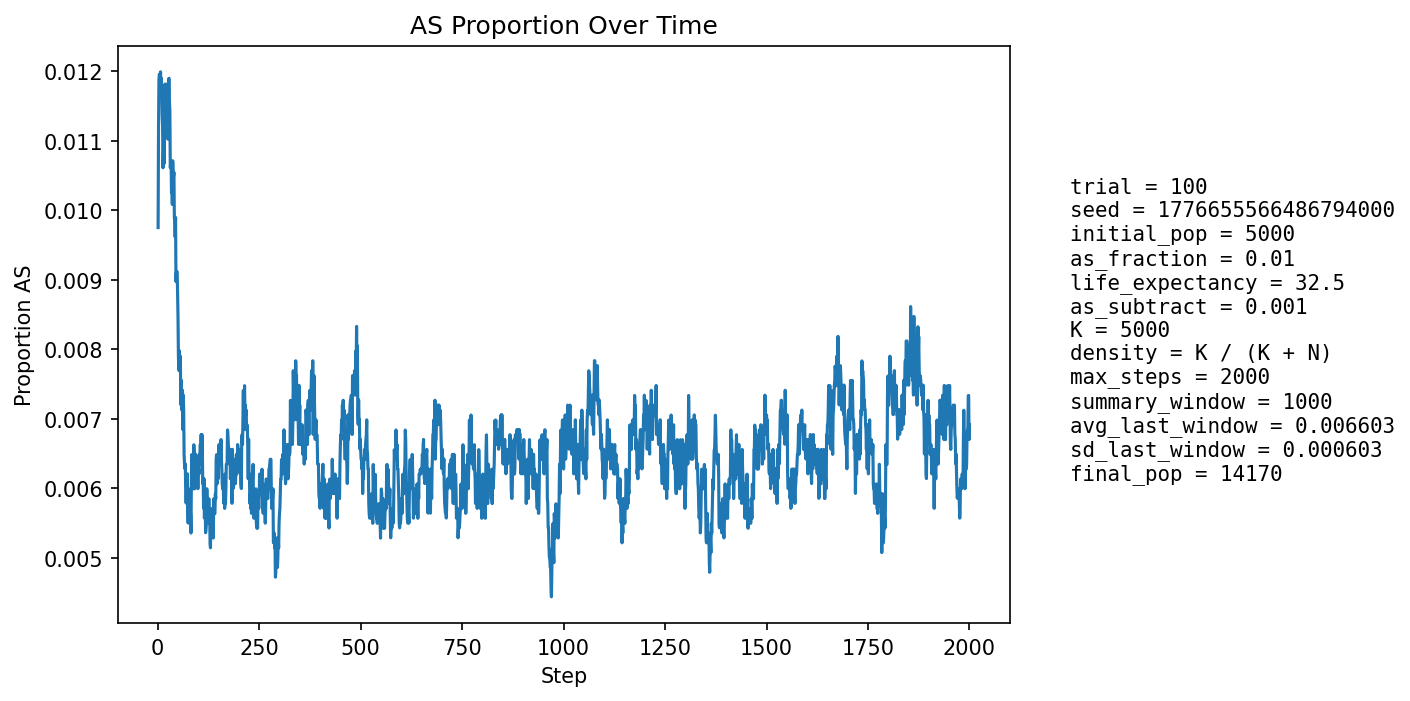

The file beside this chart, header and first rows:
step, population_size, births, newborn_AA, newborn_AS, newborn_SS, prop_newborn_AA, prop_newborn_AS, prop_newborn_SS, prop_repro_AA, prop_repro_AS, prop_AS_population
1, 5641, 1346, 1336, 10, 0, 0.9926, 0.007429, 0.0, 0.9915, 0.008544, 0.00975
2, 5998, 1267, 1251, 16, 0, 0.9874, 0.01263, 0.0, 0.9907, 0.00927, 0.01117
3, 6316, 1228, 1213, 15, 0, 0.9878, 0.01221, 0.0, 0.99, 0.009996, 0.01187
4, 6609, 1201, 1189, 12, 0, 0.99, 0.009992, 0.0, 0.9875, 0.01251, 0.01195
5, 7032, 1341, 1327, 14, 0, 0.9896, 0.01044, 0.0, 0.9878, 0.0122, 0.01195
6, 7477, 1429, 1416, 13, 0, 0.9909, 0.009097, 0.0, 0.9872, 0.01279, 0.01177
7, 7924, 1490, 1471, 19, 0, 0.9872, 0.01275, 0.0, 0.9868, 0.01318, 0.01199
8, 8364, 1531, 1513, 18, 0, 0.9882, 0.01176, 0.0, 0.9874, 0.01264, 0.01172
9, 8825, 1593, 1572, 21, 0, 0.9868, 0.01318, 0.0, 0.9883, 0.01174, 0.0119
10, 9299, 1660, 1639, 21, 0, 0.9873, 0.01265, 0.0, 0.9889, 0.01111, 0.01172
11, 9775, 1724, 1703, 21, 0, 0.9878, 0.01218, 0.0, 0.989, 0.01096, 0.01136
12, 10248, 1778, 1757, 21, 0, 0.9882, 0.01181, 0.0, 0.9897, 0.01028, 0.01122
13, 10651, 1772, 1757, 15, 0, 0.9915, 0.008465, 0.0, 0.9893, 0.01073, 0.01061
14, 11029, 1793, 1772, 21, 0, 0.9883, 0.01171, 0.0, 0.989, 0.01105, 0.01079
15, 11381, 1825, 1799, 26, 0, 0.9858, 0.01425, 0.0, 0.9887, 0.01128, 0.01116
16, 11712, 1866, 1847, 19, 0, 0.9898, 0.01018, 0.0, 0.9887, 0.01129, 0.01067
17, 12010, 1888, 1860, 28, 0, 0.9852, 0.01483, 0.0, 0.9894, 0.01062, 0.01132
18, 12274, 1902, 1871, 31, 0, 0.9837, 0.0163, 0.0, 0.9892, 0.01082, 0.01181
19, 12519, 1916, 1893, 23, 0, 0.988, 0.012, 0.0, 0.989, 0.01103, 0.01166
20, 12742, 1932, 1910, 22, 0, 0.9886, 0.01139, 0.0, 0.9891, 0.01093, 0.01146
21, 12946, 1945, 1920, 25, 0, 0.9871, 0.01285, 0.0, 0.9887, 0.0113, 0.01166
22, 13123, 1953, 1929, 24, 0, 0.9877, 0.01229, 0.0, 0.988, 0.01198, 0.01181
23, 13277, 1959, 1943, 16, 0, 0.9918, 0.008167, 0.0, 0.9879, 0.01211, 0.0113
24, 13406, 1963, 1939, 24, 0, 0.9878, 0.01223, 0.0, 0.9879, 0.01212, 0.01149
25, 13519, 1971, 1953, 18, 0, 0.9909, 0.009132, 0.0, 0.9875, 0.01254, 0.01102
26, 13622, 1978, 1952, 26, 0, 0.9869, 0.01314, 0.0, 0.9874, 0.01256, 0.01145
27, 13711, 1983, 1953, 30, 0, 0.9849, 0.01513, 0.0, 0.9882, 0.01178, 0.01189
28, 13786, 1985, 1961, 24, 0, 0.9879, 0.01209, 0.0, 0.9879, 0.01211, 0.0119
29, 13847, 1987, 1965, 22, 0, 0.9889, 0.01107, 0.0, 0.9887, 0.01125, 0.01155
30, 13901, 1989, 1966, 23, 0, 0.9884, 0.01156, 0.0, 0.9893, 0.01067, 0.01144
31, 13947, 1991, 1978, 13, 0, 0.9935, 0.006529, 0.0, 0.9888, 0.01116, 0.01061
32, 13987, 1992, 1971, 21, 0, 0.9895, 0.01054, 0.0, 0.9889, 0.01113, 0.01065
33, 14021, 1993, 1970, 23, 0, 0.9885, 0.01154, 0.0, 0.989, 0.01097, 0.0107
34, 14045, 1994, 1977, 17, 0, 0.9915, 0.008526, 0.0, 0.9891, 0.01094, 0.01025
35, 14066, 1995, 1972, 23, 0, 0.9885, 0.01153, 0.0, 0.9895, 0.01053, 0.01038
36, 14084, 1996, 1978, 18, 0, 0.991, 0.009018, 0.0, 0.9895, 0.01051, 0.01008
37, 14098, 1997, 1967, 30, 0, 0.985, 0.01502, 0.0, 0.9891, 0.01089, 0.01071
38, 14112, 1997, 1977, 20, 0, 0.99, 0.01002, 0.0, 0.9898, 0.01023, 0.01049
39, 14121, 1996, 1974, 22, 0, 0.989, 0.01102, 0.0, 0.9902, 0.009828, 0.01048
40, 14130, 1997, 1974, 23, 0, 0.9885, 0.01152, 0.0, 0.9904, 0.00956, 0.01054
41, 14135, 1997, 1982, 15, 0, 0.9925, 0.007511, 0.0, 0.9898, 0.01021, 0.009904
42, 14141, 1997, 1978, 18, 1, 0.9905, 0.009014, 0.0005008, 0.9901, 0.009942, 0.00983
43, 14144, 1998, 1979, 18, 1, 0.9905, 0.009009, 0.0005005, 0.9897, 0.01033, 0.009615
44, 14146, 1998, 1973, 24, 1, 0.9875, 0.01201, 0.0005005, 0.9895, 0.01046, 0.009897
45, 14150, 1998, 1989, 9, 0, 0.9955, 0.004505, 0.0, 0.9902, 0.009805, 0.008975
46, 14154, 1998, 1979, 19, 0, 0.9905, 0.00951, 0.0, 0.9901, 0.009933, 0.009114
47, 14154, 1997, 1977, 20, 0, 0.99, 0.01002, 0.0, 0.9905, 0.00954, 0.009114
48, 14153, 1998, 1976, 22, 0, 0.989, 0.01101, 0.0, 0.9901, 0.009931, 0.009115
49, 14156, 1997, 1982, 15, 0, 0.9925, 0.007511, 0.0, 0.9916, 0.008365, 0.00883
50, 14158, 1998, 1984, 14, 0, 0.993, 0.007007, 0.0, 0.9915, 0.008493, 0.008476
51, 14158, 1998, 1988, 10, 0, 0.995, 0.005005, 0.0, 0.9915, 0.008492, 0.007911
52, 14155, 1998, 1983, 15, 0, 0.9925, 0.007508, 0.0, 0.9914, 0.008622, 0.0077
53, 14158, 1997, 1978, 19, 0, 0.9905, 0.009514, 0.0, 0.9916, 0.008364, 0.007981
54, 14162, 1998, 1984, 14, 0, 0.993, 0.007007, 0.0, 0.9918, 0.00823, 0.007697
55, 14163, 1999, 1979, 20, 0, 0.99, 0.01001, 0.0, 0.992, 0.007962, 0.007908
56, 14163, 1999, 1983, 16, 0, 0.992, 0.008004, 0.0, 0.9926, 0.007441, 0.007767
57, 14159, 1998, 1987, 11, 0, 0.9945, 0.005506, 0.0, 0.9922, 0.007836, 0.007204
58, 14162, 1998, 1980, 18, 0, 0.991, 0.009009, 0.0, 0.9927, 0.007315, 0.007555
59, 14164, 1998, 1987, 11, 0, 0.9945, 0.005506, 0.0, 0.9923, 0.007704, 0.007131
60, 14163, 1998, 1980, 18, 0, 0.991, 0.009009, 0.0, 0.9926, 0.007442, 0.007343
... 1,940 more rows
